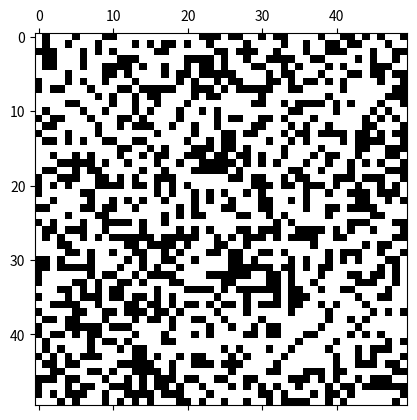
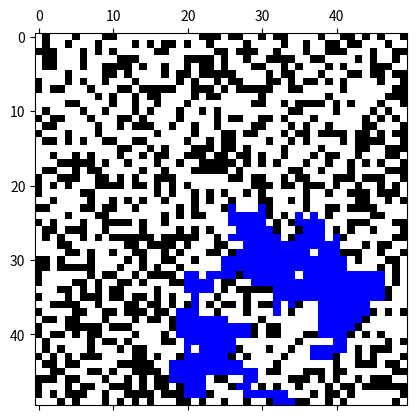

The matplotlib source for these figures, in order:
import numpy
import random
import matplotlib.pyplot as plt
import matplotlib.colors as col

echelle = col.ListedColormap(['black','blue','white']) # White for open edges & black for closed edges

def init_grid(length, probability):
    grid = numpy.zeros((length, length))
    for i in range(length):
        for j in range(length):
            r = numpy.random.rand()
            if r < probability:
                grid[i][j] = 1.	# 1 indicates an open link and 0 a closed link
    return grid

def waterPercolation(initialGrid):
    grid = initialGrid.copy()
    length = len(grid[0])
    lst = []
    for i in range(length): # From left to right in the 1st row
        if grid[0][i] == 1.: # Empty grids from the first line
            grid[0][i] = 0.5 # Filled grids and added to lst; 0.5 indicates a grid that is filled by water
            lst.append((0, i))  # Boxes occupied by water are registered in lst
    while len(lst) > 0: # Going down row by row in the grid
        (i, j) = lst.pop() # A box coordinates are extracted from lst
        if i>0 and grid[i-1][j]==1. : # if the neighbour above is empty then it is filled by water
            grid[i-1][j] = 0.5
            lst.append((i-1, j))
        if i < length - 1 and grid[i+1][j] == 1.: # if the neighbour below is empty then it is filled by water
            grid[i+1][j] = 0.5
            lst.append((i+1, j))
        if j > 0 and grid[i][j-1] == 1.: # if the neighbour at left is empty then it is filled by water
            grid[i][j-1] = 0.5
            lst.append((i, j-1))
        if j < length - 1 and grid[i][j+1] == 1.: # if the neighbour at right is empty then it is filled by water
            grid[i][j+1] = 0.5
            lst.append((i, j+1))
    return grid


def rwPercolation(initialGrid,t):   #Random Walk and Percolation
    grid = initialGrid.copy()
    length = len(grid[0])
    lst = []
    currentPosition = [length//2, length//2]
    while grid[0][currentPosition[1]] == 0:
        currentPosition[0] += 1
        currentPosition[1] += 1
    lst.append(currentPosition)
    for i in range(t): # t is the time
        step = random.randint(1,4)    #1 for right, 2 for left, 3 for up & 4 for down
        move = 0    # move is 1 if the random walker moves and 0 if not
        position = []
        if step == 1: # and currentPosition[0]<length-1:
            position = [currentPosition[0]+1,currentPosition[1]]
            move = 1
        elif step == 2: # and currentPosition[0]>0:
            position = [currentPosition[0]-1,currentPosition[1]]
            move = 1
        elif step == 3: #and currentPosition[1]>0:
            position = [currentPosition[0],currentPosition[1]-1]
            move = 1
        elif step == 4: #and currentPosition[1]<length-:
            position = [currentPosition[0],currentPosition[1]+1]
            move = 1
        if move == 1:
            if position[0] == 0 or position[0] == length:
            	break
            if position[1] == 0 or position[1] == length:
            	break
            grid[position[0]][position[1]] = 0.5
            currentPosition = position
            lst.append(currentPosition)
    return grid

# Example:
# Parameters
length = 50
probability = 0.6
finalTime = 16000
# Functions call
first_grid = init_grid(length, probability)
last_grid = waterPercolation(first_grid)
last_grid = rwPercolation(first_grid,finalTime)
# Plotting
plt.matshow(first_grid,cmap=echelle)
plt.savefig('firstGrid'+str(probability)[2]+'.png')
plt.matshow(last_grid,cmap=echelle)
plt.savefig('finalGrid'+str(probability)[2]+'t'+str(finalTime)+'.png')
plt.show()
